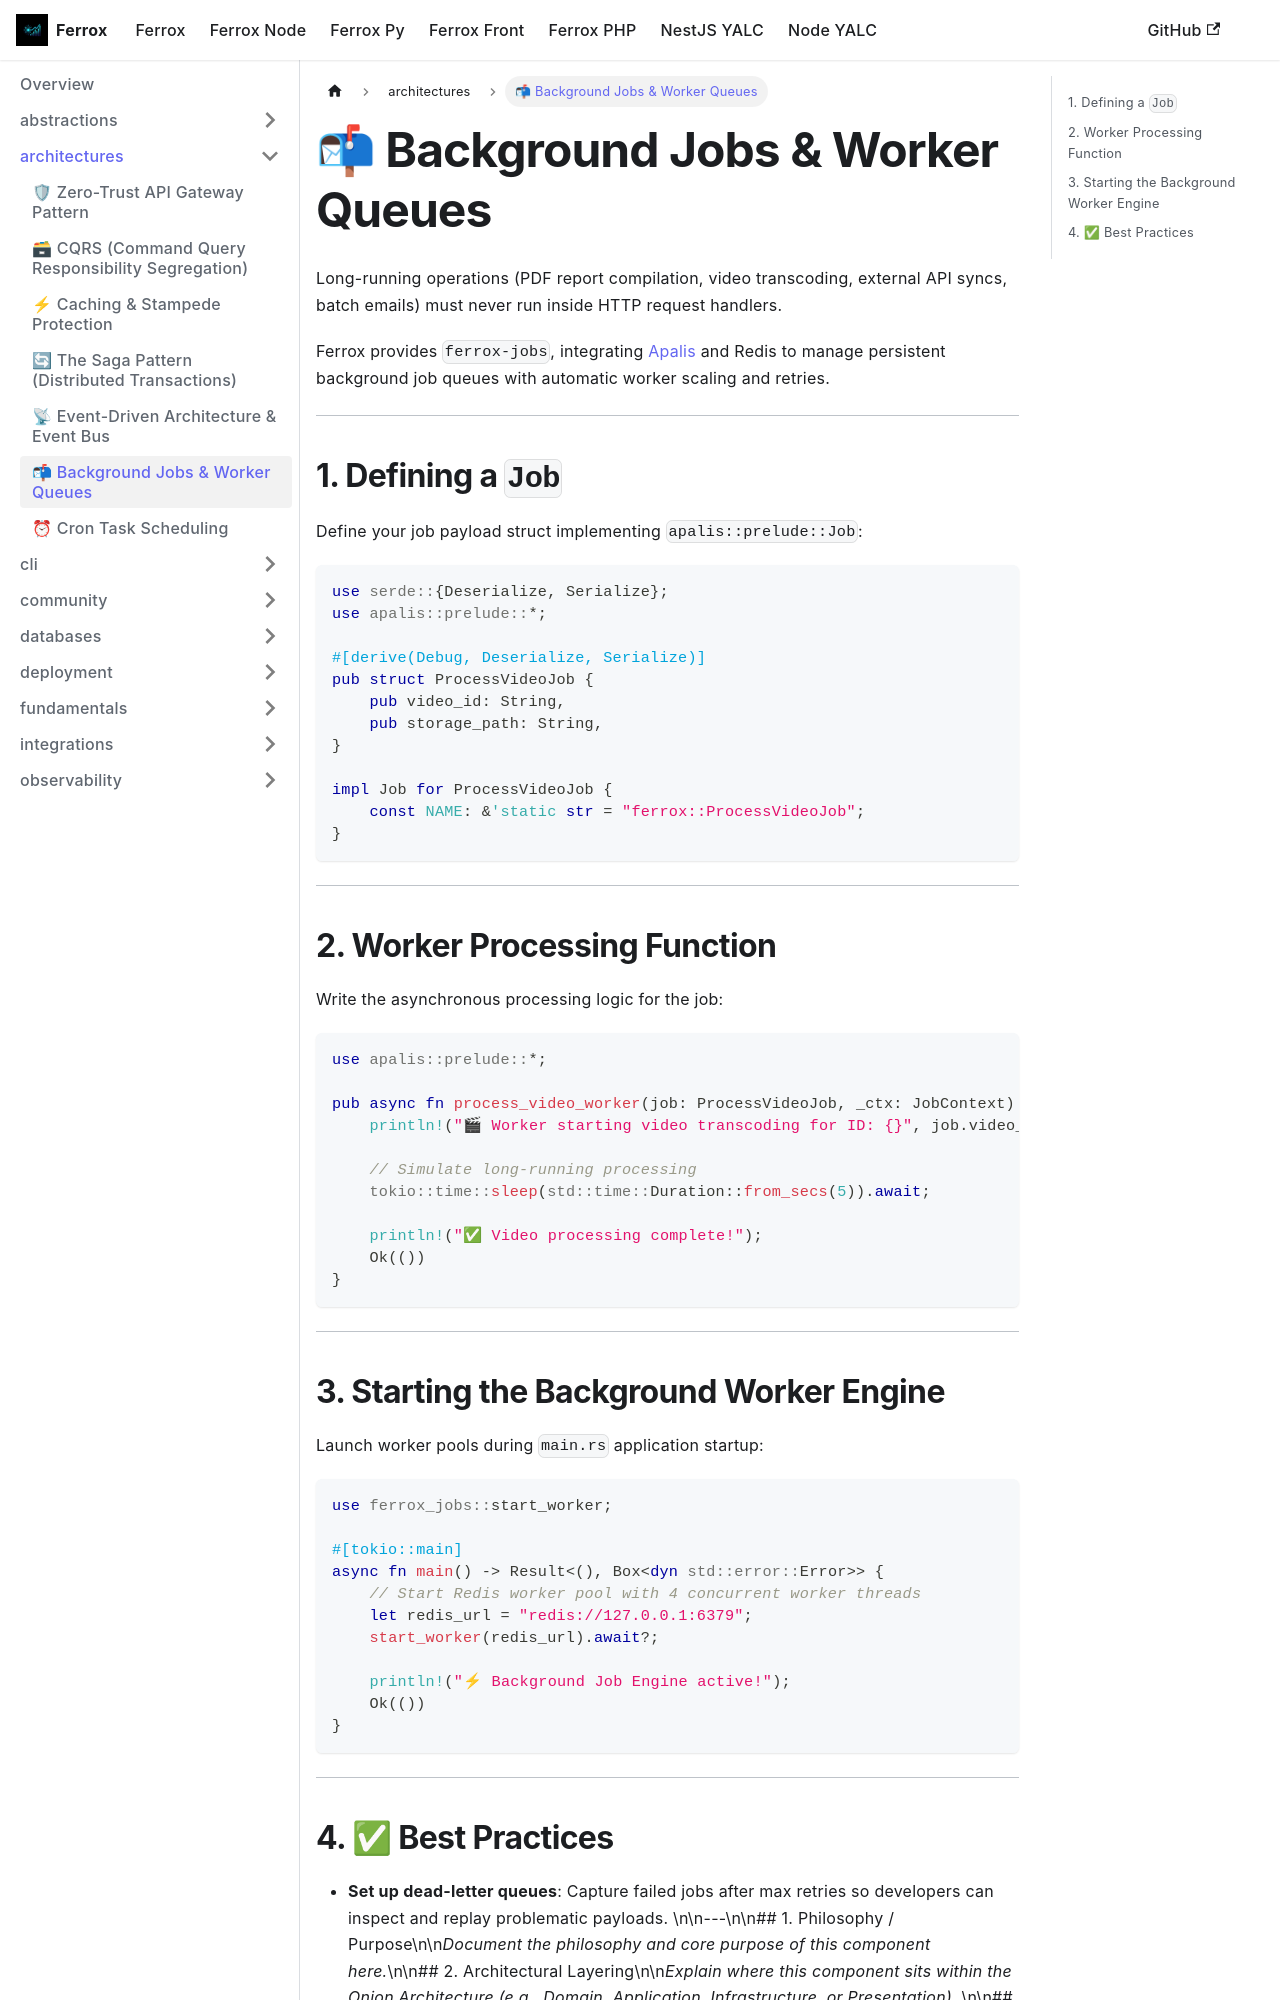

repository: AI-Autistic-Intelligence/ferrox-docs · page: docs/ferrox/architectures/queues-jobs.html · generator: docusaurus

---
sidebar_position: 5
---

# 📬 Background Jobs & Worker Queues

Long-running operations (PDF report compilation, video transcoding, external API syncs, batch emails) must never run inside HTTP request handlers.

Ferrox provides `ferrox-jobs`, integrating [Apalis](https://github.com/geoffraey/apalis) and Redis to manage persistent background job queues with automatic worker scaling and retries.

---

## 1. Defining a `Job`

Define your job payload struct implementing `apalis::prelude::Job`:

```rust
use serde::{Deserialize, Serialize};
use apalis::prelude::*;

#[derive(Debug, Deserialize, Serialize)]
pub struct ProcessVideoJob {
    pub video_id: String,
    pub storage_path: String,
}

impl Job for ProcessVideoJob {
    const NAME: &'static str = "ferrox::ProcessVideoJob";
}
```

---

## 2. Worker Processing Function

Write the asynchronous processing logic for the job:

```rust
use apalis::prelude::*;

pub async fn process_video_worker(job: ProcessVideoJob, _ctx: JobContext) -> Result<(), apalis::prelude::Error> {
    println!("🎬 Worker starting video transcoding for ID: {}", job.video_id);
    
    // Simulate long-running processing
    tokio::time::sleep(std::time::Duration::from_secs(5)).await;
    
    println!("✅ Video processing complete!");
    Ok(())
}
```

---

## 3. Starting the Background Worker Engine

Launch worker pools during `main.rs` application startup:

```rust
use ferrox_jobs::start_worker;

#[tokio::main]
async fn main() -> Result<(), Box<dyn std::error::Error>> {
    // Start Redis worker pool with 4 concurrent worker threads
    let redis_url = "redis://127.0.0.1:6379";
    start_worker(redis_url).await?;

    println!("⚡ Background Job Engine active!");
    Ok(())
}
```

---
